2-way image classification set "gesture_captures" from GitHub (arabyte-src/KENNY-YOLO); label vocabulary: like, open palm.

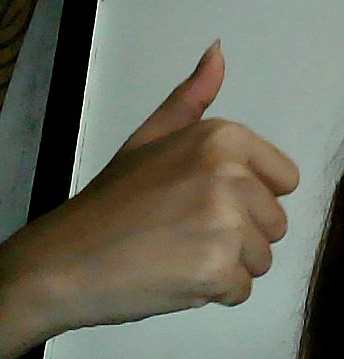
Label: like

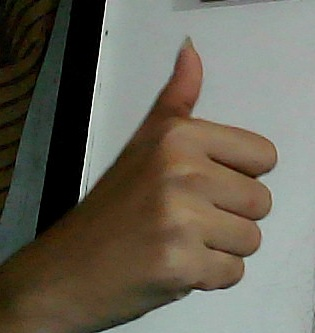
Label: like

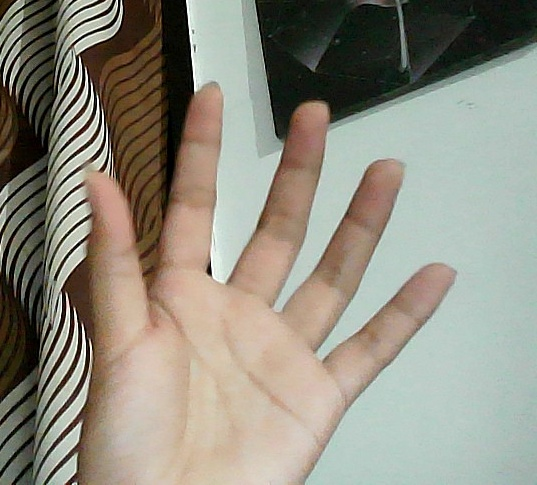
Label: open palm

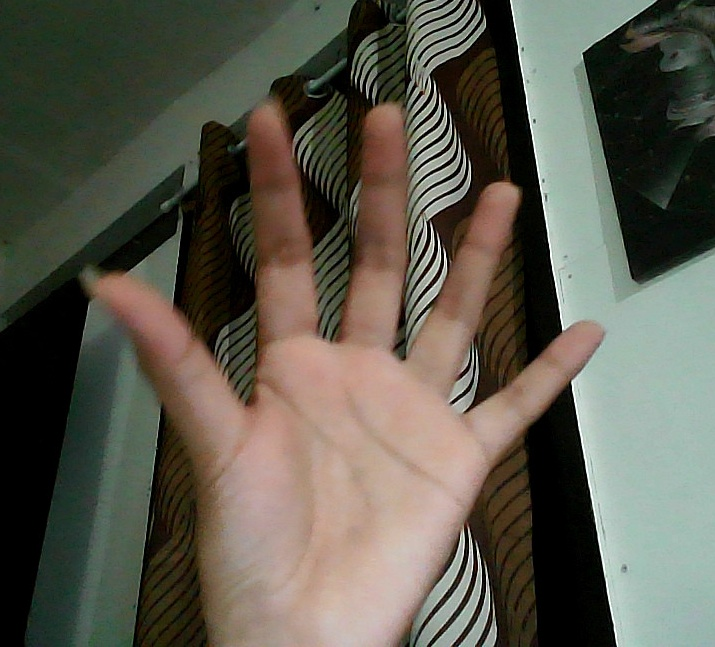
Label: open palm

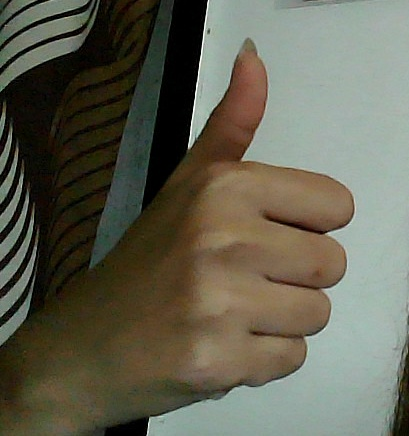
Label: like

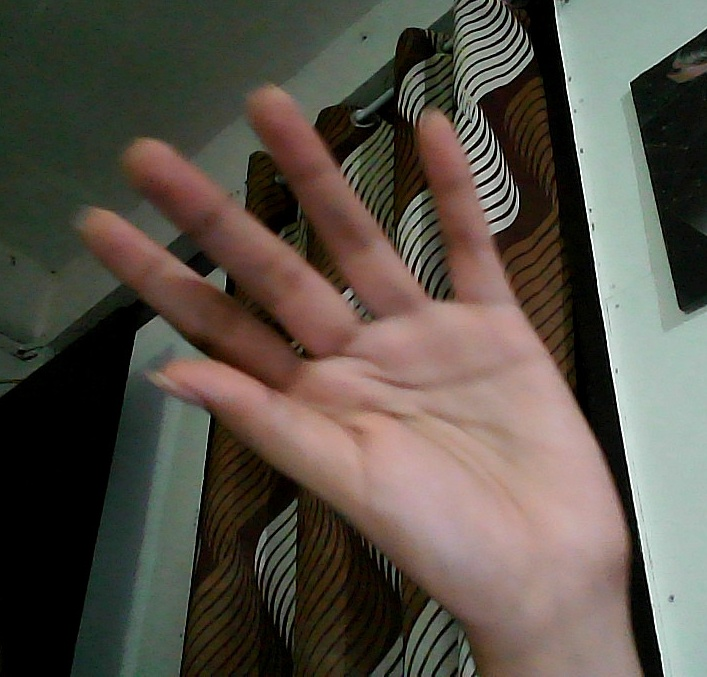
Label: open palm
